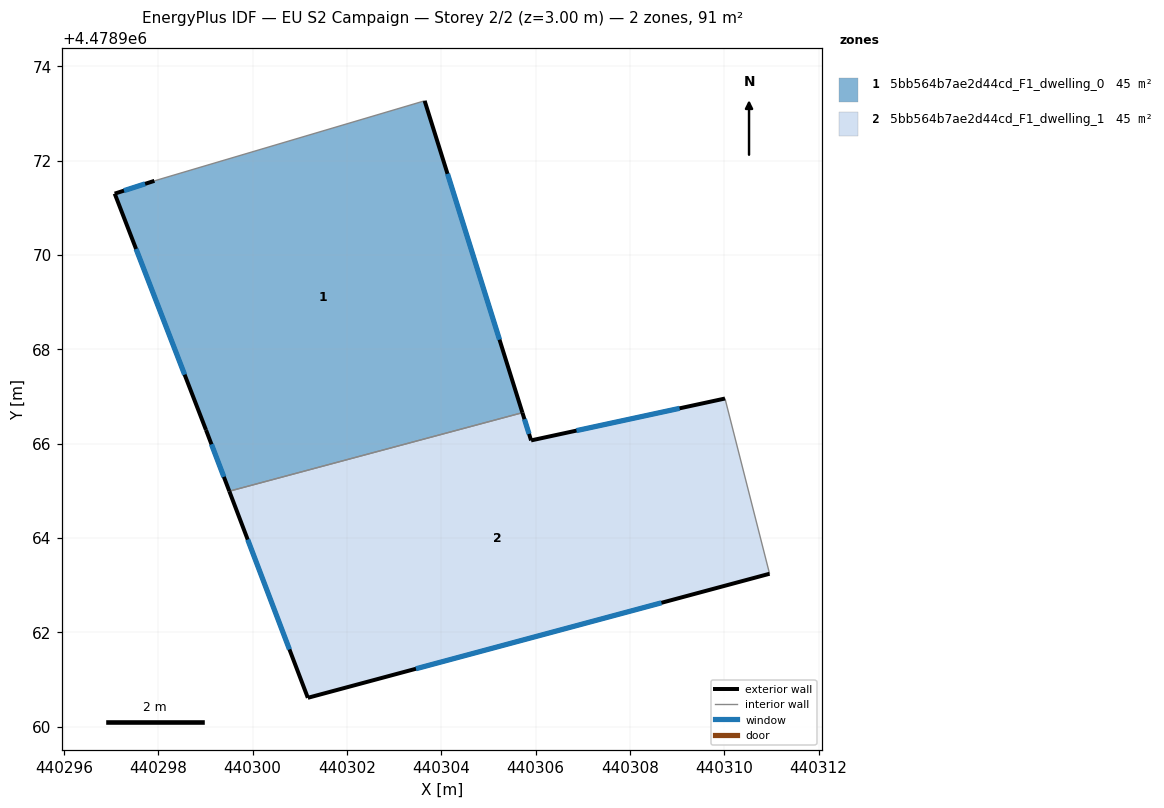
=== STOREY PLAN SPEC (per zone: floor XY polygon, exterior-wall plan segments, windows/doors) ===
zone 1: 5bb564b7ae2d44cd_F1_dwelling_0  (45.4 m²)
  floor: (440303.65, 4478973.27) (440305.72, 4478966.66) (440299.51, 4478964.99) (440299.01, 4478966.29) (440297.08, 4478971.30) (440297.92, 4478971.57)
  exterior wall: (440305.72, 4478966.66) – (440303.65, 4478973.27)  [6.9 m]
    window: (440305.24, 4478968.20) – (440304.13, 4478971.72)  [5.9 m²]
  exterior wall: (440299.01, 4478966.29) – (440299.51, 4478964.99)  [1.4 m]
    window: (440299.13, 4478965.98) – (440299.39, 4478965.29)  [1.2 m²]
  exterior wall: (440297.08, 4478971.30) – (440299.01, 4478966.29)  [5.4 m]
    window: (440297.53, 4478970.13) – (440298.56, 4478967.46)  [4.6 m²]
  exterior wall: (440297.92, 4478971.57) – (440297.08, 4478971.30)  [0.9 m]
    window: (440297.72, 4478971.51) – (440297.27, 4478971.36)  [0.8 m²]
  interior walls: 2
zone 2: 5bb564b7ae2d44cd_F1_dwelling_1  (45.4 m²)
  floor: (440310.02, 4478966.96) (440310.96, 4478963.24) (440301.17, 4478960.61) (440299.51, 4478964.99) (440305.72, 4478966.66) (440305.90, 4478966.07)
  exterior wall: (440301.17, 4478960.61) – (440310.96, 4478963.24)  [10.1 m]
    window: (440303.46, 4478961.23) – (440308.67, 4478962.62)  [8.6 m²]
  exterior wall: (440299.51, 4478964.99) – (440301.17, 4478960.61)  [4.7 m]
    window: (440299.90, 4478963.96) – (440300.78, 4478961.64)  [4.0 m²]
  exterior wall: (440305.91, 4478966.07) – (440305.72, 4478966.66)  [0.6 m]
    window: (440305.86, 4478966.20) – (440305.76, 4478966.52)  [0.5 m²]
  exterior wall: (440310.02, 4478966.96) – (440305.91, 4478966.07)  [4.2 m]
    window: (440309.05, 4478966.75) – (440306.87, 4478966.27)  [3.6 m²]
  interior walls: 2

=== DERIVED (storey summary) ===
Building: EU S2 Campaign
Storey: 2 of 2  (floor level z = 3.00 m)
Storey gross floor area: 90.9 m²
Zones on this storey: 2
  - 5bb564b7ae2d44cd_F1_dwelling_0: floor 45.4 m²; exterior wall 14.6 m (43.7 m²); 4 window(s) 12.4 m²; WWR 28.3%
  - 5bb564b7ae2d44cd_F1_dwelling_1: floor 45.4 m²; exterior wall 19.6 m (58.9 m²); 4 window(s) 16.7 m²; WWR 28.3%
Zone adjacency (shared interzone walls):
  - 5bb564b7ae2d44cd_F1_dwelling_0 ↔ 5bb564b7ae2d44cd_F1_dwelling_1